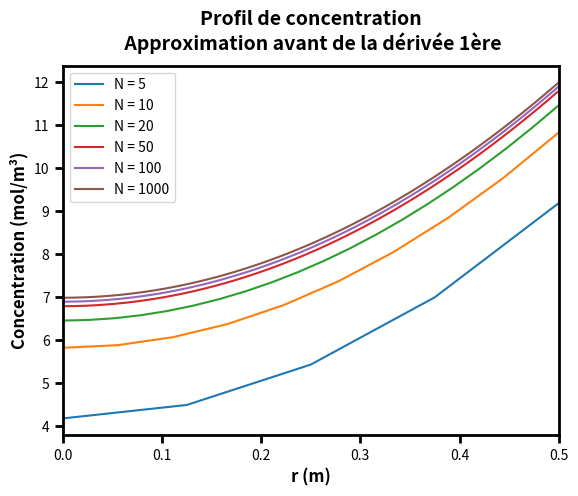
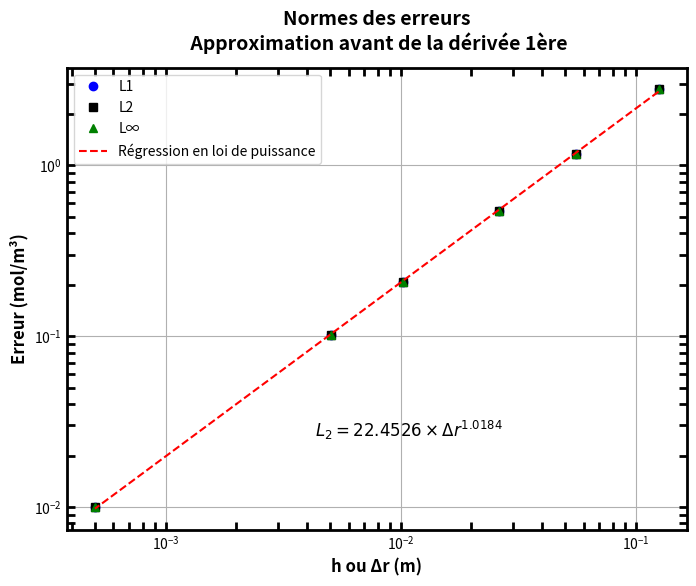

These charts were generated, in order, by the following Python code:
# MEC8211 - Devoir 1
# Bradley, James et Lucas

# Ce code vise à calculer l'équation de diffusion en régime transitoire

import numpy as np
import matplotlib.pyplot as plt
from numpy.linalg import norm

# Définition des variables
R = 0.5         # Rayon du cylindre
Deff = 1e-10    # Coefficient de diffusion
S = 8e-9        # Consommation
Ce = 12         # Concentration à r = R

# Fonction pour résoudre le système linéaire : approximation avant de la dérivée
def solve_diffusion_cylindrical_forward(r, h, N, Deff, S, Ce):
    # Construction des matrices (A*c = b)
    A = []
    b = []
    
    for i in range(N):
        vecteur = []
        if i == 0:
            for j in range(N):
                if j == 0:
                    vecteur.append(-3)
                elif j == 1:
                    vecteur.append(4)
                elif j == 2:
                    vecteur.append(-1)
                else:
                    vecteur.append(0)
            A.append(vecteur)
            b.append(0)
        elif i == N-1:
            for j in range(N):
                if j == N-1:
                    vecteur.append(-Deff*(2 + h/r[i]))
                elif j == N-2:
                    vecteur.append(Deff)
                else:
                    vecteur.append(0)
            A.append(vecteur)
            b.append(S*h**2 - Deff*(1 + h/r[i])*Ce)
        else:
            for j in range(N):
                if j == i-1:
                    vecteur.append(Deff)
                elif j == i:
                    vecteur.append(-Deff*(2 + h/r[i]))
                elif j == i+1:
                    vecteur.append(Deff*(1 + h/r[i]))
                else:
                    vecteur.append(0)
            A.append(vecteur)
            b.append(S*h**2)

    C = np.linalg.solve(A,b)
    A = []
    b = []
    
    return C

# Fonction pour résoudre le système linéaire : approximation centrée de la dérivée
def solve_diffusion_cylindrical_central(r, h, N, Deff, S, Ce):
    # Construction des matrices (A*c = b)
    A = []
    b = []
    C = [0 for i in range(N)]   # Concentration à t = 0
    
    for i in range(N):
        vecteur = []
        if i == 0:
            for j in range(N):
                if j == 0:
                    vecteur.append(-3)
                elif j == 1:
                    vecteur.append(4)
                elif j == 2:
                    vecteur.append(-1)
                else:
                    vecteur.append(0)
            A.append(vecteur)
            b.append(0)
        elif i == N-1:
            for j in range(N):
                if j == N-1:
                    vecteur.append(-2*Deff)
                elif j == N-2:
                    vecteur.append(Deff*(1 - h/(2*r[i])))
                else:
                    vecteur.append(0)
            A.append(vecteur)
            b.append(S*h**2 - Deff*(1 + h/(2*r[i]))*Ce)
        else:
            for j in range(N):
                if j == i-1:
                    vecteur.append(Deff*(1 - h/(2*r[i])))
                elif j == i:
                    vecteur.append(-2*Deff)
                elif j == i+1:
                    vecteur.append(Deff*(1 + h/(2*r[i])))
                else:
                    vecteur.append(0)
            A.append(vecteur)
            b.append(S*h**2)

    C = np.linalg.solve(A,b)
    A = []
    b = []
    
    return C

# Résoudre l'équation de diffusion

# Initialiser les variables de stockage pour le traçage
all_r = []
all_C = []
all_h = []
all_l1 = []
all_l2 = []
all_l_inf = []

# Définition du maillage
noeuds = [5, 10, 20, 50, 100, 1000]

for N in noeuds:
    h = R/(N-1)     # Pas du schéma
    r = np.linspace(0, R, N)    # Discrétisation du domaine
    print("N =", N)
    print()
    print("h =", h)

    # Solution analytique
    sol_anly = []

    for i in range(N):
        sol_anly.append(0.25*(S/Deff)*(R**2)*((r[i]/R)**2 - 1) + Ce)
    
    # Choisissez l'une des méthodes pour calculer la concentration
    # C = solve_diffusion_cylindrical_forward(r, h, N, Deff, S, Ce)
    C = solve_diffusion_cylindrical_central(r, h, N, Deff, S, Ce)

    print()
    print("C =", C)
    
    # Calculer les erreurs (normes standardisées)
    # Il y a deux façons de calculer les normes
    erreur = abs(C - sol_anly)
    
    # l1 = 1/N * norm(erreur, 1)
    l1 = 1/N * sum(erreur)
    print()
    print("L1 =", l1)
    
    # l2 = 1/np.sqrt(N) * norm(erreur)
    l2 = np.sqrt(1/N * sum(erreur**2))
    print()
    print("L2 =", l2)
    
    # l_inf = norm(erreur, np.inf)
    l_inf = max(erreur)
    print()
    print("L∞ =", l_inf)
    
    # Stocker les données pour le traçage
    all_r.append(r)
    all_C.append(C)
    all_h.append(h)
    all_l1.append(l1)
    all_l2.append(l2)
    all_l_inf.append(l_inf)
    
    print("\n#######\n")

# Tracer le résultat
plt.figure()
for i in range(len(all_r)):
    plt.plot(all_r[i], all_C[i], label=f'N = {noeuds[i]}')

# Rendre les axes plus gras
plt.gca().spines['bottom'].set_linewidth(2)
plt.gca().spines['left'].set_linewidth(2)
plt.gca().spines['right'].set_linewidth(2)
plt.gca().spines['top'].set_linewidth(2)

# Marques de coche plus longues
plt.tick_params(width=2, length=6)

# Titre
plt.title('Profil de concentration\n Approximation avant de la dérivée 1ère',
          fontsize=14, fontweight='bold', y=1.02)
# plt.title('Profil de concentration\n Approximation centrée de la dérivée 1ère',
#           fontsize=14, fontweight='bold', y=1.02)

plt.xlabel('r (m)', fontsize=12, fontweight='bold')
plt.ylabel('Concentration (mol/m³)', fontsize=12, fontweight='bold')
plt.xlim(0, 0.5)
plt.legend()
plt.show()


# Ajuster une loi de puissance à toutes les valeurs (en utilisant np.polyfit avec logarithmes)
coefficients = np.polyfit(np.log(all_h), np.log(all_l2), 1)
exponent = coefficients[0]

# Fonction de régression en termes de logarithmes
fit_function_log = lambda x: exponent * x + coefficients[1]

# Fonction de régression en termes originaux
fit_function = lambda x: np.exp(fit_function_log(np.log(x)))


# Tracer L1, L2 et L∞ en fonction de h
plt.figure(figsize=(8, 6))

plt.loglog(all_h, all_l1, marker='o', linestyle='', color="b", label='L1')
plt.loglog(all_h, all_l2, marker='s', linestyle='', color="k", label='L2')
plt.loglog(all_h, all_l_inf, marker='^', linestyle='', color="g", label='L∞')
plt.loglog(all_h, fit_function(all_h), linestyle='--', color='r', label='Régression en loi de puissance')

# Rendre les axes plus gras
plt.gca().spines['bottom'].set_linewidth(2)
plt.gca().spines['left'].set_linewidth(2)
plt.gca().spines['right'].set_linewidth(2)
plt.gca().spines['top'].set_linewidth(2)

# Placer les marques de coche à l'intérieur et les rendre un peu plus longues
plt.tick_params(width=2, which='both', direction='in', top=True, right=True, length=6)

# Afficher l'équation de la régression en loi de puissance
equation_text = f'$L_2 = {np.exp(coefficients[1]):.4f} \\times Δr^{{{exponent:.4f}}}$'
equation_text_obj = plt.text(0.4, 0.2, equation_text, fontsize=12, transform=plt.gca().transAxes, color='k')

# Titre
plt.title('Normes des erreurs\n Approximation avant de la dérivée 1ère',
          fontsize=14, fontweight='bold', y=1.02)
# plt.title('Normes des erreurs\n Approximation centrée de la dérivée 1ère',
#           fontsize=14, fontweight='bold', y=1.02)

plt.xlabel('h ou Δr (m)', fontsize=12, fontweight='bold')
plt.ylabel('Erreur (mol/m³)', fontsize=12, fontweight='bold')
plt.legend()
plt.grid(True)
plt.show()